The GitHub repository roshini30/Assignment contains a labelled image folder "data" with 2 categories: hsrp, nhsrp. Examples follow, each with its label.

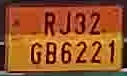
Label: hsrp

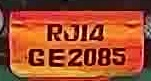
Label: nhsrp

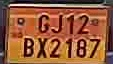
Label: hsrp

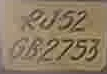
Label: nhsrp

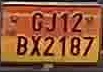
Label: hsrp

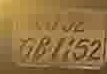
Label: nhsrp
